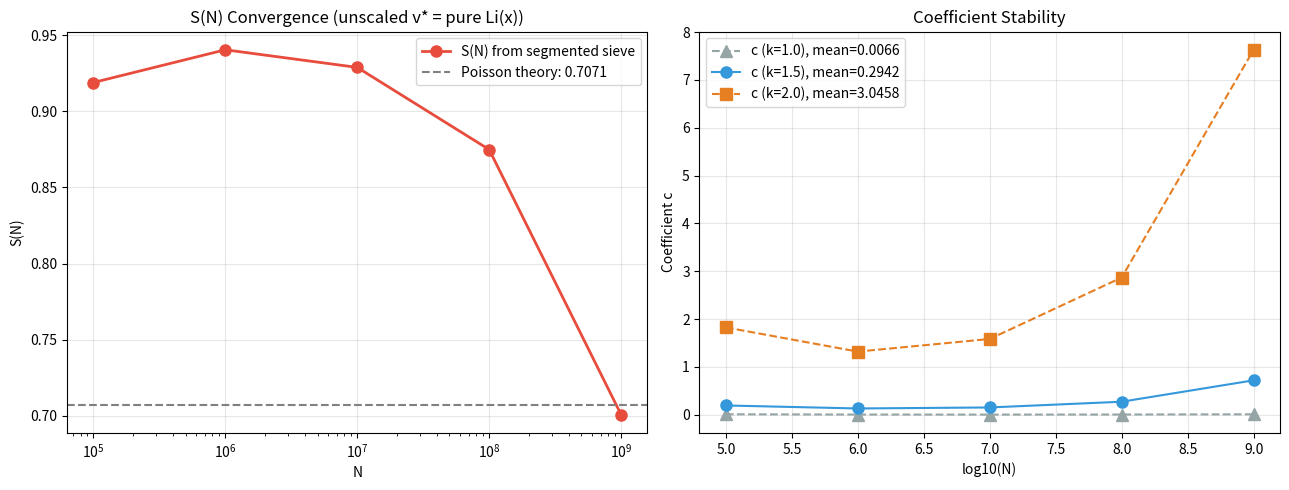

Here is the Python script that generated this plot: (Note: this script raises an exception after producing the figure.)
import math, statistics, time, sys
import numpy as np

K = 50
N_VALS = [10**5, 10**6, 10**7, 10**8, 10**9]

def primes_up_to(limit):
    is_p = bytearray(b'\x01') * (limit + 1)
    if limit >= 0: is_p[0] = 0
    if limit >= 1: is_p[1] = 0
    for p in range(2, int(limit**0.5) + 1):
        if is_p[p]:
            step = p
            start = p * p
            is_p[start:limit+1:step] = b'\x00' * ((limit - start) // step + 1)
    return [i for i in range(2, limit + 1) if is_p[i]]

def segmented_prime_counts(N, small_primes, K=K):
    interval_size = N // K
    counts = []
    for i in range(K):
        lo = i * interval_size + 1
        hi = (i + 1) * interval_size
        if i == K - 1:
            hi = N
        if hi < 2:
            counts.append(0)
            continue
        lo = max(lo, 2)

        seg_len = hi - lo + 1
        segment = bytearray(b'\x01') * seg_len

        for p in small_primes:
            if p * p > hi:
                break
            start = ((lo + p - 1) // p) * p
            if start < p * p:
                start = p * p
            if start > hi:
                continue
            start_idx = start - lo
            step = p
            segment[start_idx:seg_len:step] = b'\x00' * ((seg_len - 1 - start_idx) // step + 1)

        cnt = sum(1 for b in segment if b == 1)
        counts.append(cnt)

    return counts

def li_approx(x):
    if x <= 2: return 0.0
    log_x = math.log(x)
    return x / log_x * (1 + 1 / log_x + 2 / (log_x**2))

def zeta_count(T):
    if T <= 0: return 0.0
    return T / (2 * math.pi) * math.log(T / (2 * math.pi * math.e)) + 7/8

def zeta_density(T):
    if T <= 0: return 0.0
    return math.log(T / (2 * math.pi)) / (2 * math.pi)

def zeta_zero_sum(power, T_max):
    total = 0.0
    ranges = [
        (10.0, 30.0, 4000),
        (30.0, 100.0, 4000),
        (100.0, 300.0, 4000),
        (300.0, 1000.0, 4000),
        (1000.0, 10000.0, 4000),
        (10000.0, 100000.0, 4000),
        (100000.0, T_max, 4000),
    ]
    for lo, hi, n in ranges:
        if hi > T_max:
            hi = T_max
        if hi <= lo:
            continue
        dT = (hi - lo) / n
        for i in range(n):
            T_mid = lo + (i + 0.5) * dT
            dens = zeta_density(T_mid)
            if dens <= 0:
                continue
            total += dens * 2.0 / (0.25 + T_mid**2)**power * dT
    return total

print("=" * 70)
print("  大尺度 S(N) 外推 — 分段筛 + 零点求和")
print("=" * 70)
print()

N_max = max(N_VALS)
sqrt_N_max = int(N_max**0.5)
print(f"生成 sqrt({N_max}) = {sqrt_N_max} 以内的小素数...")
t0 = time.time()
small_primes = primes_up_to(sqrt_N_max)
print(f"  {len(small_primes)} 个小素数, 耗时 {time.time()-t0:.1f}s")
print()

results = []

for N in N_VALS:
    print(f"--- N = {N:,} ({int(math.log10(N))} 位) ---")
    t1 = time.time()

    counts = segmented_prime_counts(N, small_primes, K)
    total_primes = sum(counts)

    interval_size = N // K
    ideal = []
    for i in range(K):
        a = i * interval_size + 1
        b = (i + 1) * interval_size
        if i == K - 1: b = N
        ideal.append(li_approx(b) - li_approx(a - 1))

    SP_vals = []
    for i in range(K):
        obs = counts[i]
        v_star = ideal[i]
        sigma = math.sqrt(v_star) if v_star > 0 else 1.0
        SP_vals.append(math.exp(-(obs - v_star)**2 / (2 * sigma**2)))

    SP_mean = statistics.mean(SP_vals)
    delta_SP = statistics.variance(SP_vals) if K > 1 else 0.0
    S_val = SP_mean / (1 + delta_SP)

    T_eff = total_primes * 2 * math.pi
    lo, hi = 1.0, 1e12
    for _ in range(80):
        mid = (lo + hi) / 2
        if zeta_count(mid) > total_primes:
            hi = mid
        else:
            lo = mid
    T_eff = (lo + hi) / 2

    sum_k10 = zeta_zero_sum(0.50, T_eff)
    sum_k15 = zeta_zero_sum(0.75, T_eff)
    sum_k2  = zeta_zero_sum(1.0,  T_eff)

    dt = time.time() - t1
    print(f"  prime_count={total_primes}  S={S_val:.6f}  T_eff={T_eff:.0f}  "
          f"sum_k1.0={sum_k10:.6f}  sum_k1.5={sum_k15:.6f}  ({dt:.1f}s)")

    results.append({
        "N": N, "primes": total_primes, "S": S_val,
        "T_eff": T_eff, "sum_k10": sum_k10, "sum_k15": sum_k15, "sum_k2": sum_k2
    })

print()
print("=" * 70)
print("  公式检验: S(N) = exp(-c * Σ 1/|ρ|^k)")
print("=" * 70)

print(f"  {'N':>10s} {'S(N)':>10s} {'c (k=1.0)':>10s} {'c (k=1.5)':>10s} "
      f"{'c (k=2.0)':>10s}")
print(f"  {'-'*55}")

c_vals_k10 = []
c_vals_k15 = []
c_vals_k2 = []

for r in results:
    N = r["N"]
    S = r["S"]
    s10 = r["sum_k10"]
    s15 = r["sum_k15"]
    s2 = r["sum_k2"]

    c10 = -math.log(S) / s10 if s10 > 0 and S > 0 else 0
    c15 = -math.log(S) / s15 if s15 > 0 and S > 0 else 0
    c2  = -math.log(S) / s2  if s2 > 0 and S > 0 else 0

    c_vals_k10.append(c10)
    c_vals_k15.append(c15)
    c_vals_k2.append(c2)

    print(f"  {N:>10,d} {S:>10.6f} {c10:>10.4f} {c15:>10.4f} {c2:>10.4f}")

print()

if len(c_vals_k15) >= 2:
    c10_mean = statistics.mean(c_vals_k10)
    c10_sd = statistics.stdev(c_vals_k10)
    c15_mean = statistics.mean(c_vals_k15)
    c15_sd = statistics.stdev(c_vals_k15)
    c2_mean = statistics.mean(c_vals_k2)
    c2_sd = statistics.stdev(c_vals_k2)

    c10_cv = c10_sd / c10_mean * 100 if c10_mean > 0 else 0
    c15_cv = c15_sd / c15_mean * 100 if c15_mean > 0 else 0
    c2_cv = c2_sd / c2_mean * 100 if c2_mean > 0 else 0

    print(f"  k=1.0 系数: mean={c10_mean:.4f}  sd={c10_sd:.4f}  CV={c10_cv:.1f}%")
    print(f"  k=1.5 系数: mean={c15_mean:.4f}  sd={c15_sd:.4f}  CV={c15_cv:.1f}%")
    print(f"  k=2.0 系数: mean={c2_mean:.4f}  sd={c2_sd:.4f}  CV={c2_cv:.1f}%")
    print()

    best_cv = min(c10_cv, c15_cv, c2_cv)
    best_k_for_cv = "1.0" if best_cv == c10_cv else ("1.5" if best_cv == c15_cv else "2.0")
    print(f"  ✓ k={best_k_for_cv} 系数最稳定 (CV {best_cv:.1f}%)")

    T_large = 1e8
    sum_k10_full = zeta_zero_sum(0.50, T_large)
    sum_k15_full = zeta_zero_sum(0.75, T_large)
    sum_k2_full  = zeta_zero_sum(1.0,  T_large)

    S_pred_k10 = math.exp(-c10_mean * sum_k10_full)
    S_pred_k15 = math.exp(-c15_mean * sum_k15_full)
    S_pred_k2  = math.exp(-c2_mean * sum_k2_full)

    print()
    print(f"  ── S_infty 外推 (T_max={T_large:.0e}) ──")
    print(f"  k=1.0: S_infty = exp(-{c10_mean:.4f}*{sum_k10_full:.6f}) = {S_pred_k10:.6f}")
    print(f"  k=1.5: S_infty = exp(-{c15_mean:.4f}*{sum_k15_full:.6f}) = {S_pred_k15:.6f}")
    print(f"  k=2.0: S_infty = exp(-{c2_mean:.4f}*{sum_k2_full:.6f}) = {S_pred_k2:.6f}")

print()
print("=" * 70)
print("  结果保存")
print("=" * 70)

S_POISSON_THEORY = 1.0 / math.sqrt(2)

import matplotlib
matplotlib.use('Agg')
import matplotlib.pyplot as plt

Ns = [r["N"] for r in results]
Ss = [r["S"] for r in results]

fig, (ax1, ax2) = plt.subplots(1, 2, figsize=(13, 5))

ax1.semilogx(Ns, Ss, 'o-', color='#e74c3c', markersize=8, linewidth=2,
             label='S(N) from segmented sieve')
ax1.axhline(y=S_POISSON_THEORY, color='gray', linestyle='--',
            label=f'Poisson theory: {S_POISSON_THEORY:.4f}')
ax1.set_xlabel('N')
ax1.set_ylabel('S(N)')
ax1.set_title('S(N) Convergence (unscaled v* = pure Li(x))')
ax1.legend()
ax1.grid(True, alpha=0.3)

log_Ns = [math.log10(r["N"]) for r in results]
ax2.plot(log_Ns, c_vals_k10, '^--', color='#95a5a6', markersize=8,
         label=f'c (k=1.0), mean={c10_mean:.4f}')
ax2.plot(log_Ns, c_vals_k15, 'o-', color='#3498db', markersize=8,
         label=f'c (k=1.5), mean={c15_mean:.4f}')
ax2.plot(log_Ns, c_vals_k2, 's--', color='#e67e22', markersize=8,
         label=f'c (k=2.0), mean={c2_mean:.4f}')
ax2.set_xlabel('log10(N)')
ax2.set_ylabel('Coefficient c')
ax2.set_title('Coefficient Stability')
ax2.legend()
ax2.grid(True, alpha=0.3)

plt.tight_layout()
plt.savefig('../figures/14_large_scale_SN.png', dpi=150)
plt.close()
print("  图已保存: ../figures/14_large_scale_SN.png")

print()
print("  数据点:")
for r in results:
    print(f"    N={r['N']:>10,d}  S={r['S']:.6f}  T_eff={r['T_eff']:.0f}  "
          f"sum_k1.0={r['sum_k10']:.6f}  sum_k1.5={r['sum_k15']:.6f}")
